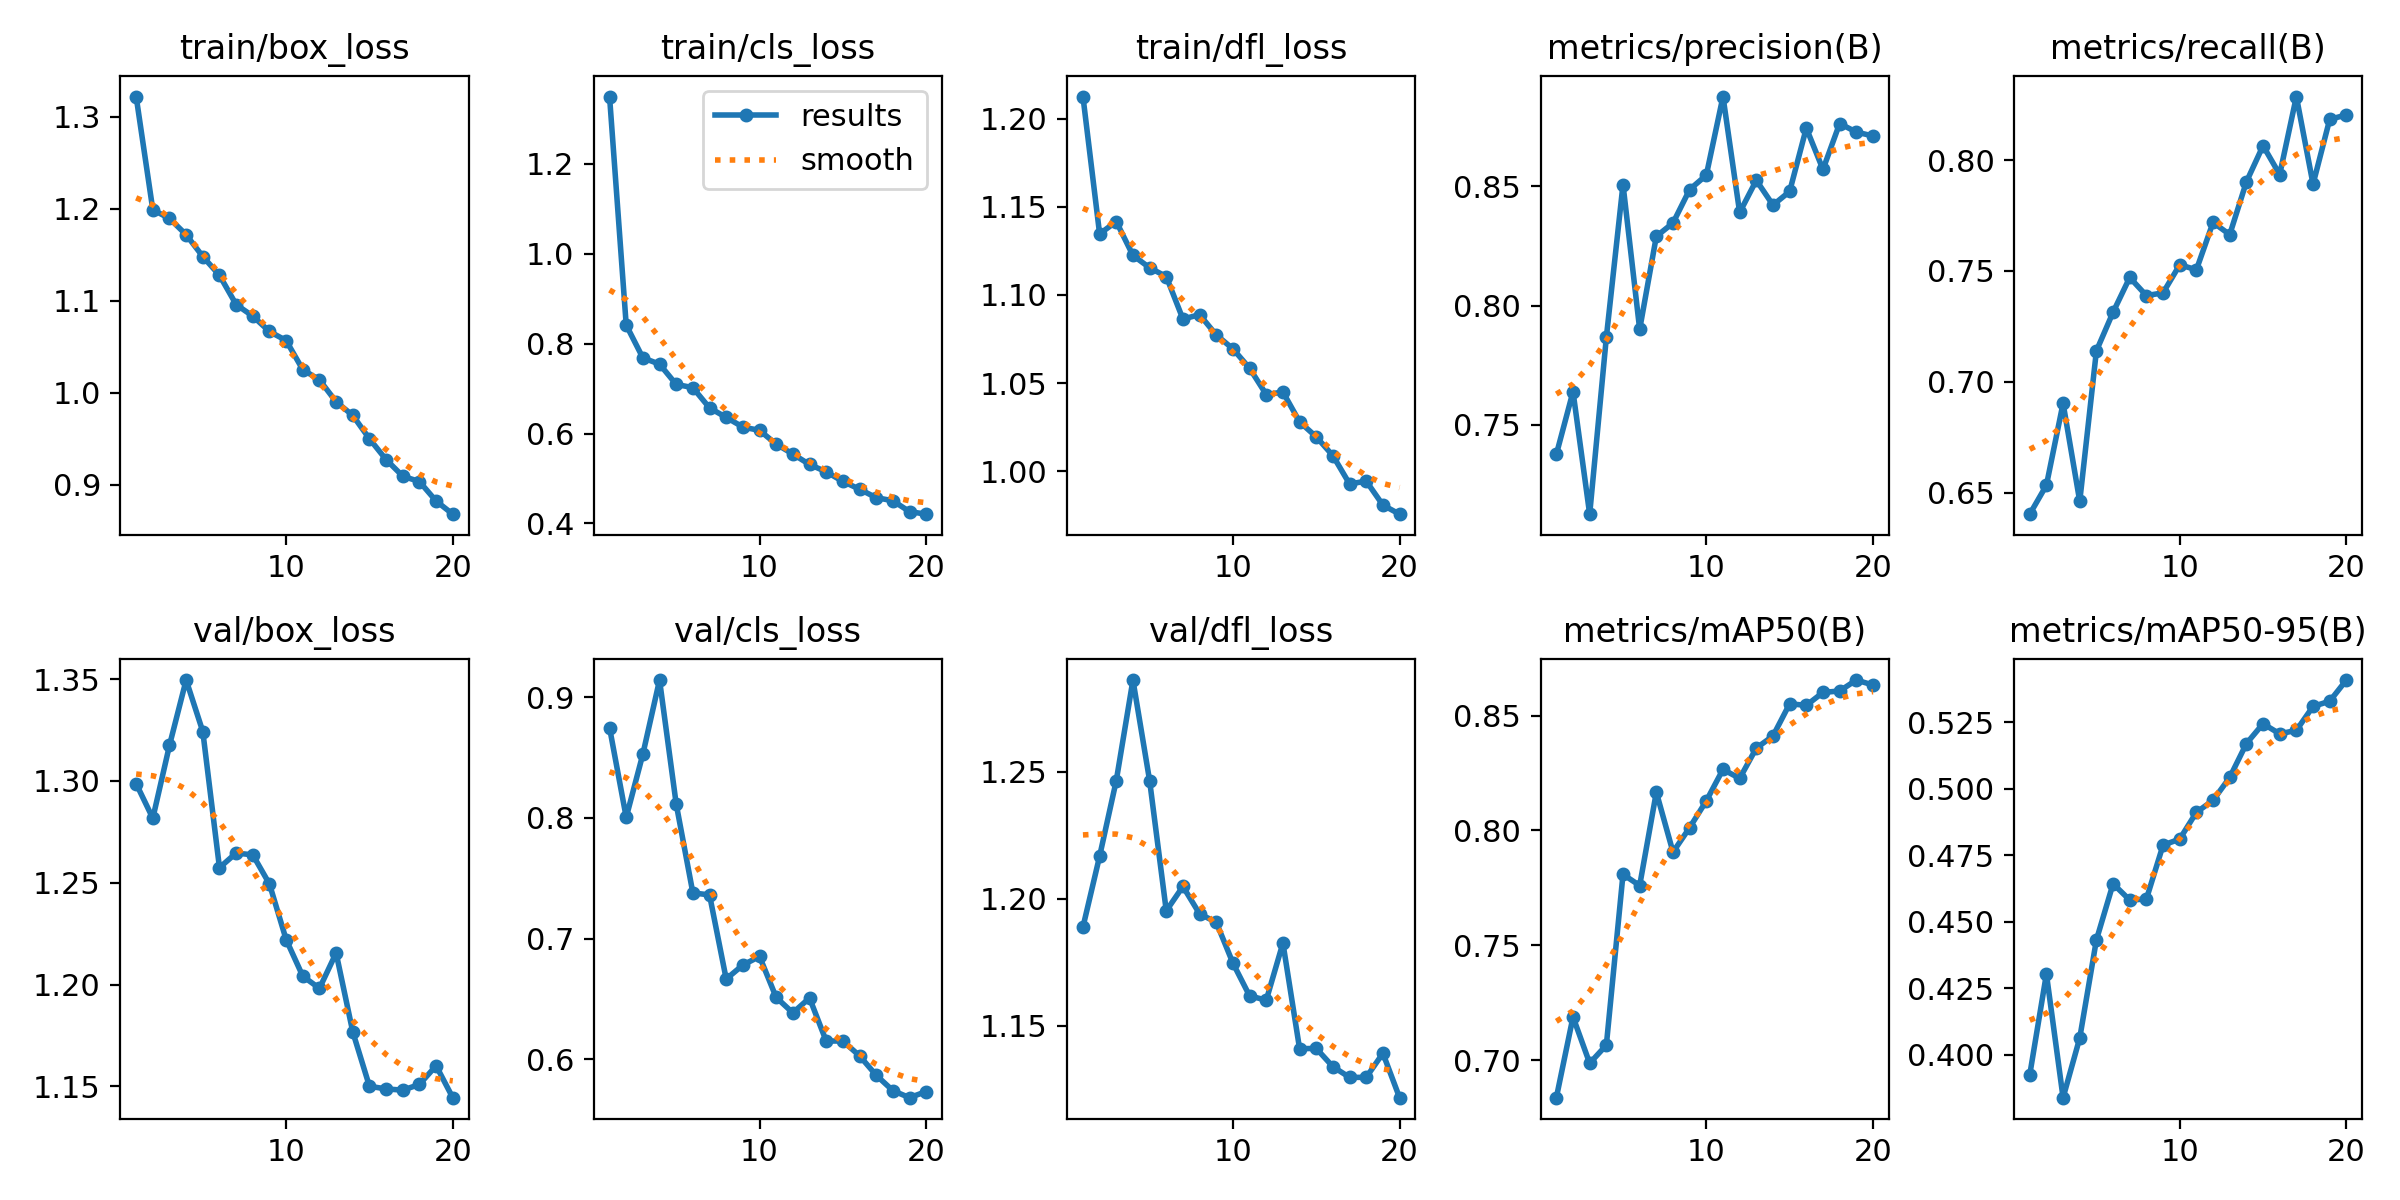

Data behind this chart, as committed beside it:
epoch, train/box_loss, train/cls_loss, train/dfl_loss, metrics/precision(B), metrics/recall(B), metrics/mAP50(B), metrics/mAP50-95(B), val/box_loss, val/cls_loss, val/dfl_loss, lr/pg0, lr/pg1, lr/pg2
1, 1.322, 1.35, 1.212, 0.7377, 0.6403, 0.6837, 0.3924, 1.299, 0.8748, 1.189, 0.0001575, 0.0001575, 0.0001575
2, 1.199, 0.8413, 1.135, 0.764, 0.6533, 0.7188, 0.4303, 1.282, 0.8005, 1.217, 0.0003005, 0.0003005, 0.0003005
3, 1.189, 0.7683, 1.142, 0.7126, 0.6903, 0.6986, 0.3838, 1.317, 0.8529, 1.246, 0.0004278, 0.0004278, 0.0004278
4, 1.172, 0.7544, 1.122, 0.7867, 0.6461, 0.7065, 0.4063, 1.35, 0.9142, 1.286, 0.0004053, 0.0004053, 0.0004053
5, 1.148, 0.7093, 1.115, 0.8508, 0.714, 0.7809, 0.4431, 1.324, 0.8115, 1.246, 0.0004053, 0.0004053, 0.0004053
6, 1.127, 0.702, 1.11, 0.7901, 0.7314, 0.776, 0.4642, 1.257, 0.7378, 1.195, 0.0003817, 0.0003817, 0.0003817
7, 1.096, 0.6569, 1.086, 0.829, 0.7471, 0.8166, 0.4581, 1.265, 0.7362, 1.205, 0.0003582, 0.0003582, 0.0003582
8, 1.083, 0.6359, 1.089, 0.8347, 0.7389, 0.7906, 0.4585, 1.264, 0.6665, 1.194, 0.0003346, 0.0003346, 0.0003346
9, 1.066, 0.6144, 1.077, 0.8487, 0.7401, 0.8012, 0.4788, 1.249, 0.6781, 1.191, 0.0003111, 0.0003111, 0.0003111
10, 1.057, 0.6069, 1.069, 0.8547, 0.7528, 0.8129, 0.481, 1.222, 0.6852, 1.175, 0.0002875, 0.0002875, 0.0002875
11, 1.025, 0.5765, 1.058, 0.8876, 0.7505, 0.8266, 0.4911, 1.204, 0.6512, 1.162, 0.0002639, 0.0002639, 0.0002639
12, 1.014, 0.5543, 1.044, 0.839, 0.7719, 0.8226, 0.4956, 1.198, 0.6384, 1.16, 0.0002404, 0.0002404, 0.0002404
13, 0.99, 0.531, 1.045, 0.8525, 0.7664, 0.8358, 0.5042, 1.216, 0.6508, 1.183, 0.0002168, 0.0002168, 0.0002168
14, 0.9752, 0.5149, 1.028, 0.8421, 0.7902, 0.8411, 0.5169, 1.177, 0.6151, 1.141, 0.0001933, 0.0001933, 0.0001933
15, 0.9497, 0.4934, 1.02, 0.8478, 0.8065, 0.8551, 0.5244, 1.15, 0.6151, 1.141, 0.0001697, 0.0001697, 0.0001697
16, 0.9271, 0.4761, 1.009, 0.8744, 0.7935, 0.8544, 0.5206, 1.149, 0.6029, 1.134, 0.0001461, 0.0001461, 0.0001461
17, 0.9091, 0.4572, 0.9928, 0.8571, 0.8287, 0.8601, 0.5219, 1.148, 0.5868, 1.13, 0.0001226, 0.0001226, 0.0001226
18, 0.9032, 0.4504, 0.9944, 0.8763, 0.7892, 0.8607, 0.5309, 1.151, 0.574, 1.13, 9.9008e-05, 9.9008e-05, 9.9008e-05
19, 0.8821, 0.4261, 0.9808, 0.8727, 0.8184, 0.8655, 0.5329, 1.16, 0.5682, 1.139, 7.5446e-05, 7.5446e-05, 7.5446e-05
20, 0.8678, 0.4205, 0.9756, 0.8711, 0.8204, 0.8633, 0.5408, 1.144, 0.5732, 1.122, 5.1884e-05, 5.1884e-05, 5.1884e-05
